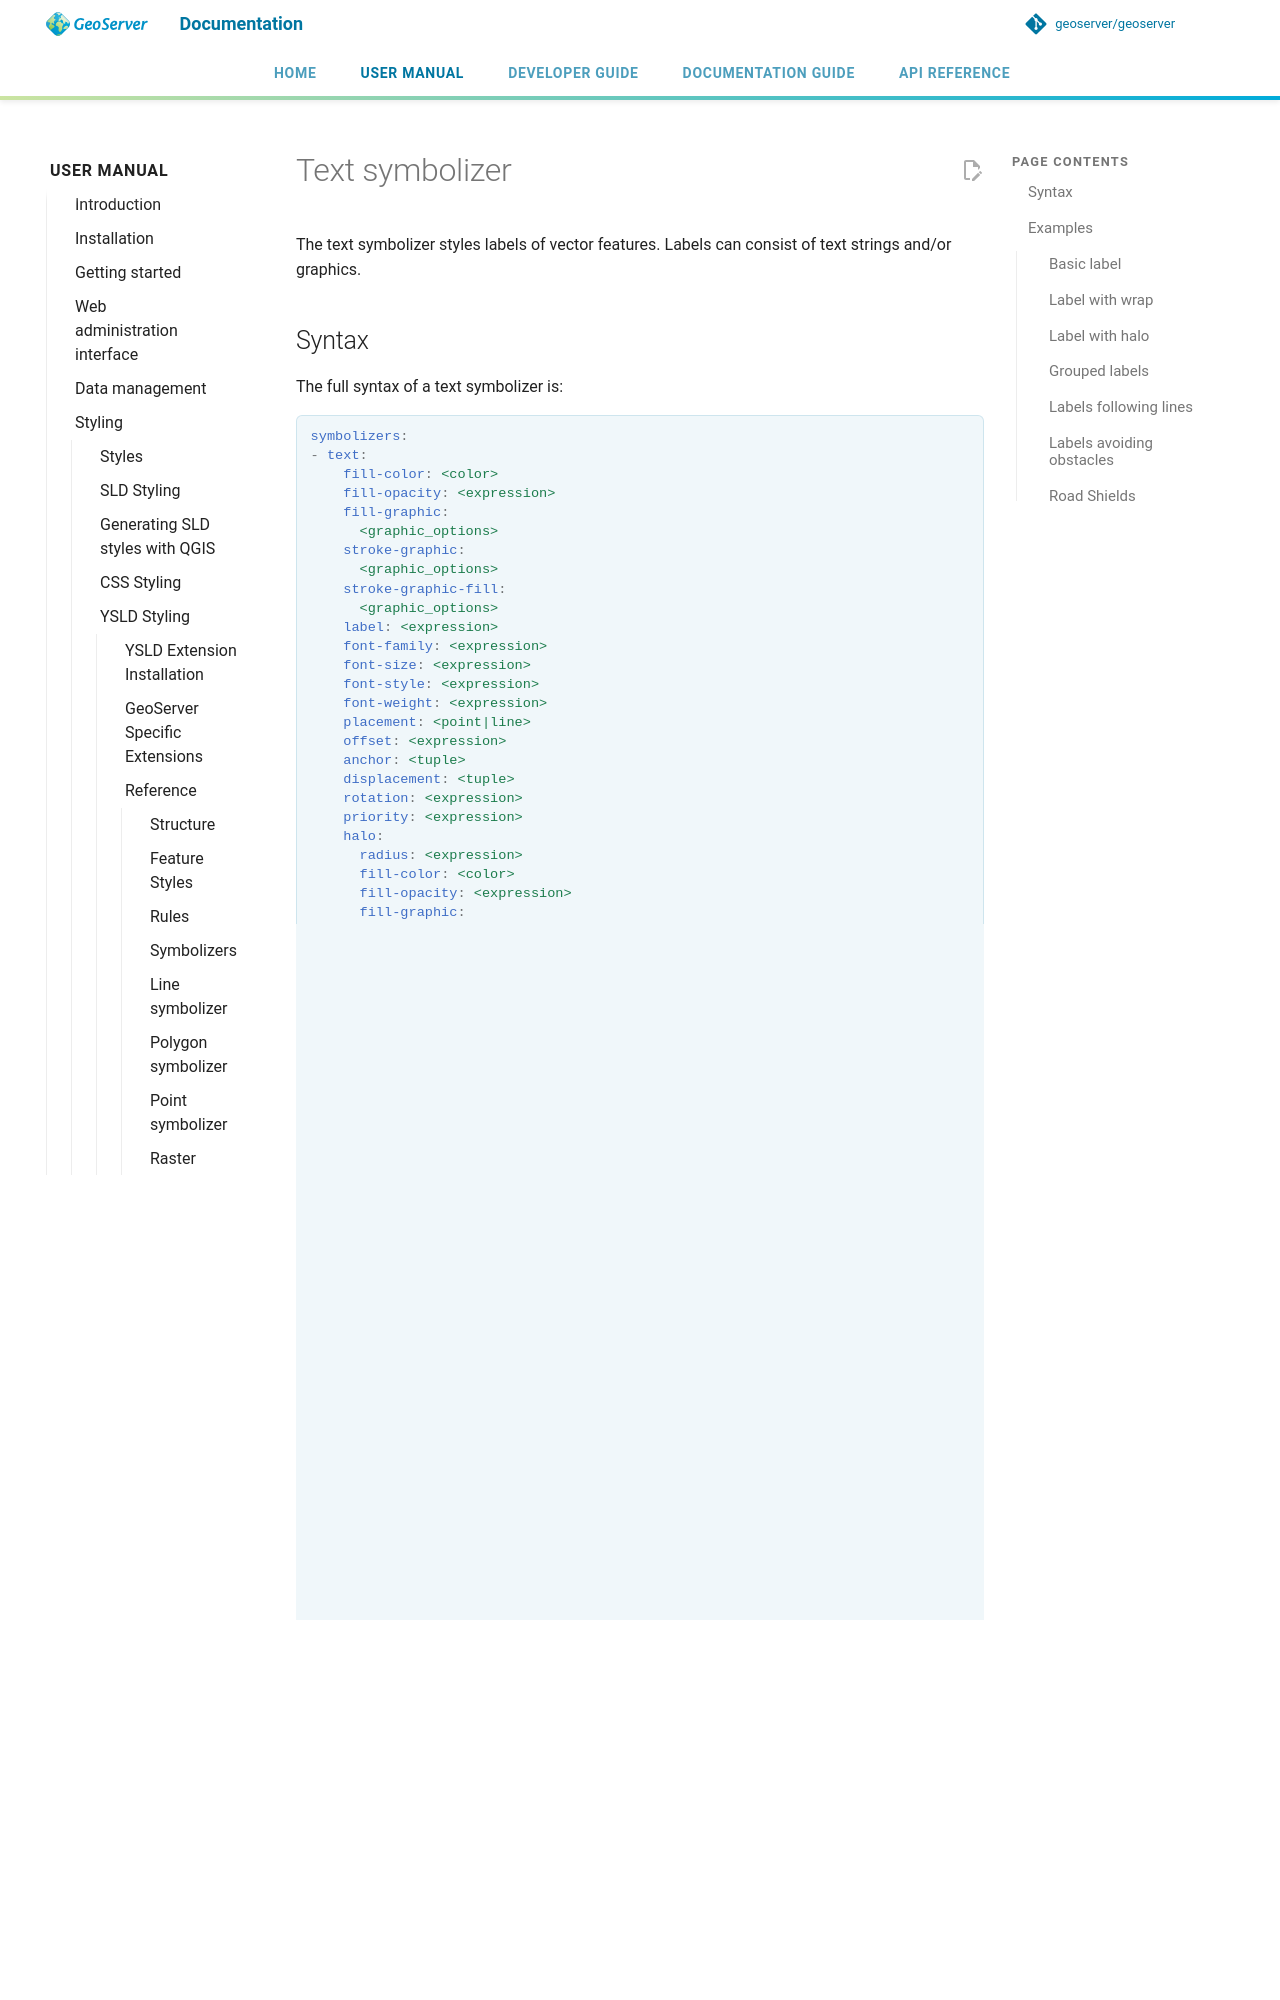

repository: geoserver/geoserver · page: 3.0.x/en/user/styling/ysld/reference/symbolizers/text/index.html · generator: mkdocs

# Text symbolizer

The text symbolizer styles labels of vector features. Labels can consist of text strings and/or graphics.

## Syntax

The full syntax of a text symbolizer is:

```yaml
symbolizers:
- text:
    fill-color: <color>
    fill-opacity: <expression>
    fill-graphic: 
      <graphic_options>
    stroke-graphic: 
      <graphic_options>
    stroke-graphic-fill: 
      <graphic_options>
    label: <expression>
    font-family: <expression>
    font-size: <expression>
    font-style: <expression>
    font-weight: <expression>
    placement: <point|line>
    offset: <expression>
    anchor: <tuple>
    displacement: <tuple>
    rotation: <expression>
    priority: <expression>
    halo:
      radius: <expression>
      fill-color: <color>
      fill-opacity: <expression>
      fill-graphic:
        <graphic_options>
    graphic:
      symbols:
        <graphic_options>
      size: <expression>
      opacity: <expression>
      rotation: <expression>
    geometry: <expression>
    uom: <text>
    x-composite-base: <boolean>
    x-composite: <text>
    x-allowOverruns: <boolean>
    x-autoWrap: <expression>
    x-autoWrapBalanced: <boolean>
    x-conflictResolution: <boolean>
    x-followLine: <boolean>
    x-forceLeftToRight: <boolean>
    x-goodnessOfFit: <expression>
    x-graphic-margin: <expression>
    x-graphic-resize: <none|proportional|stretch>
    x-group: <boolean>
    x-groupPriority: <sum|max>
    x-labelAllGroup: <boolean>
    x-repeat: <expression>
    x-maxAngleDelta: <expression>
    x-maxDisplacement: <expression>
    x-displacementAnchor: <any|outside>
    x-minGroupDistance: <expression>
    x-partials: <boolean>
    x-polygonAlign: <boolean>
    x-spaceAround: <expression>
    x-underlineText: <boolean>
    x-strikethroughText: <boolean>
    x-charSpacing: <expression>
    x-wordSpacing: <expression>
    x-inclusion: <text>
```

where:
